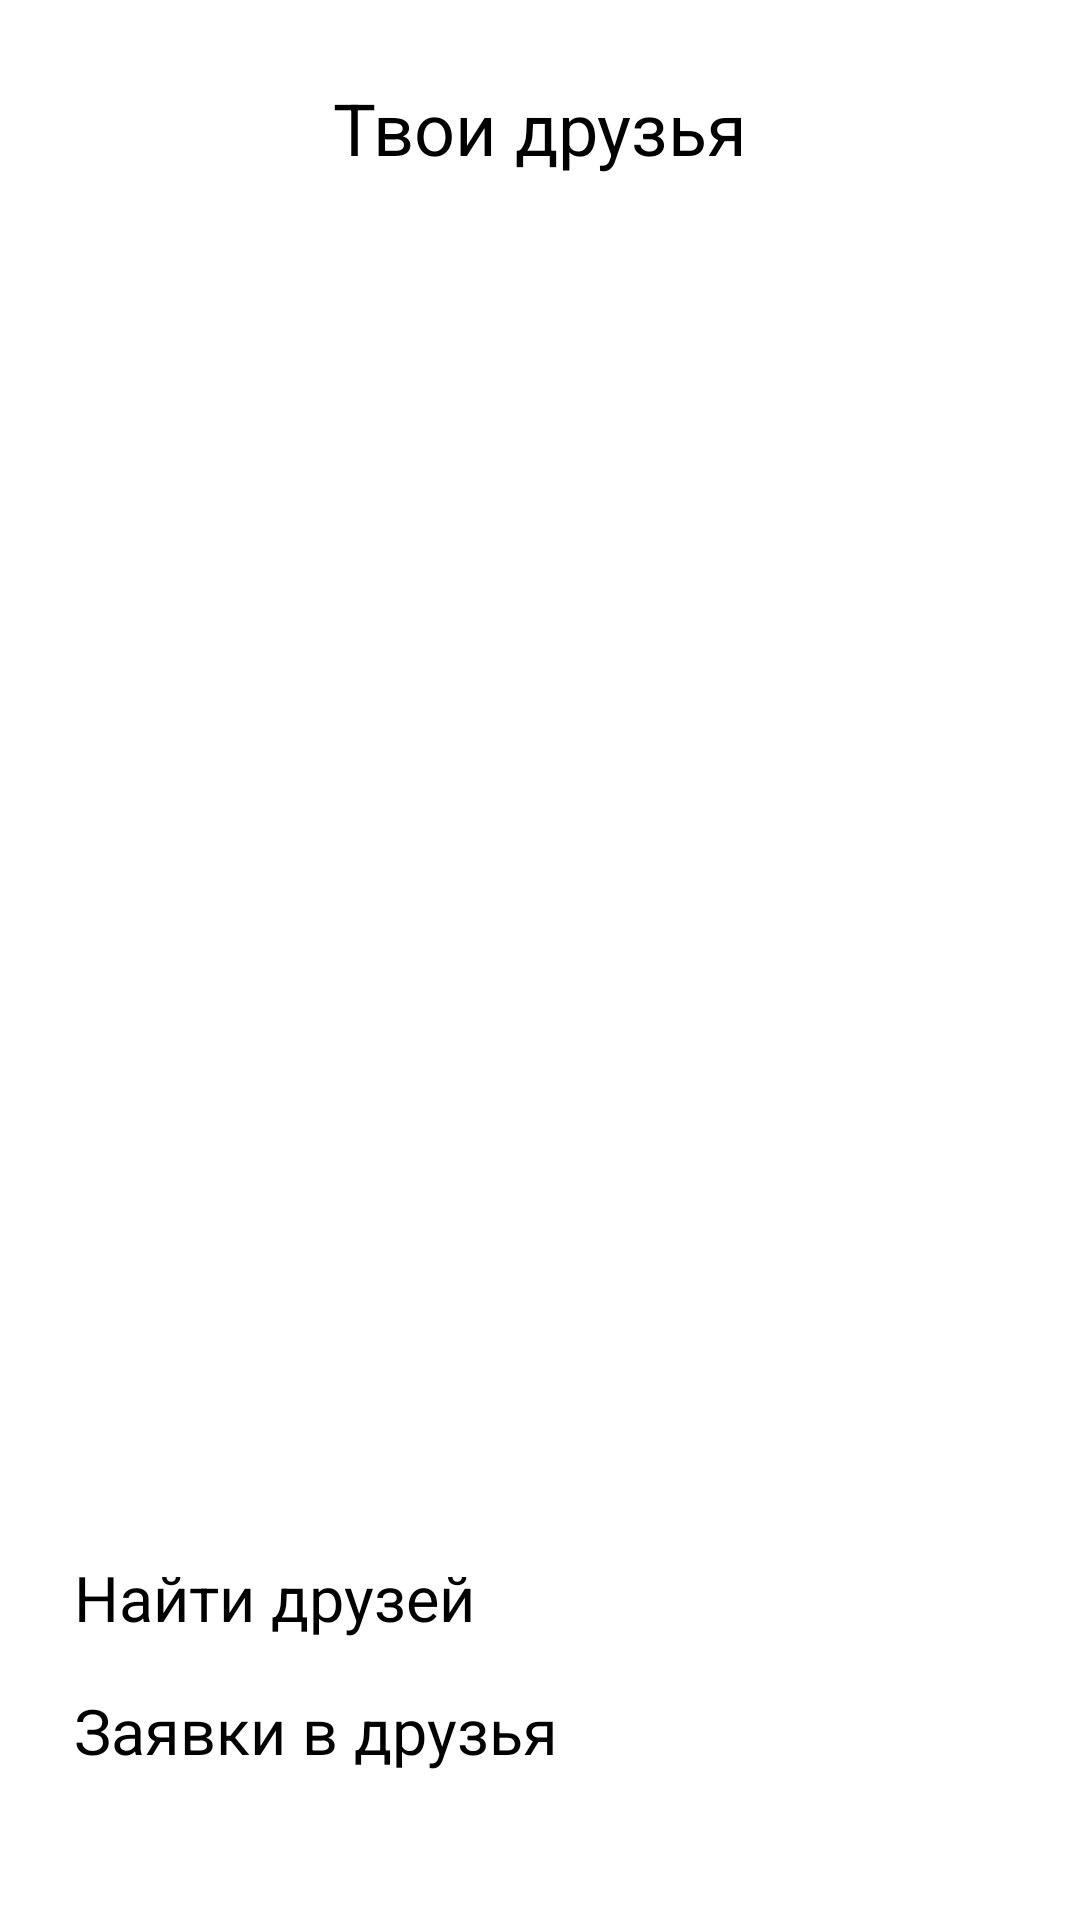

The Android layout XML behind this screen, and the referenced resources:
<!-- AndroidManifest.xml: application theme Theme.Messanger -->
<!-- res/layout/fragment_friends.xml -->
<?xml version="1.0" encoding="utf-8"?>
<androidx.constraintlayout.widget.ConstraintLayout xmlns:android="http://schemas.android.com/apk/res/android"
    xmlns:app="http://schemas.android.com/apk/res-auto"
    xmlns:tools="http://schemas.android.com/tools"
    android:layout_width="match_parent"
    android:layout_height="match_parent"
    tools:context=".Friends">

    <TextView
        android:id="@+id/textView2"
        android:layout_width="match_parent"
        android:layout_height="51dp"
        android:gravity="center"
        android:text="Твои друзья"
        android:textSize="24sp"
        app:layout_constraintBottom_toTopOf="@+id/friends"
        app:layout_constraintEnd_toEndOf="parent"
        app:layout_constraintHorizontal_bias="0.0"
        app:layout_constraintStart_toStartOf="parent"
        app:layout_constraintTop_toTopOf="parent"
        app:layout_constraintVertical_bias="0.34" />

    <androidx.recyclerview.widget.RecyclerView
        android:id="@+id/friends"
        android:layout_width="405dp"
        android:layout_height="406dp"
        app:layout_constraintBottom_toBottomOf="parent"
        app:layout_constraintEnd_toEndOf="parent"
        app:layout_constraintHorizontal_bias="0.0"
        app:layout_constraintStart_toStartOf="parent"
        app:layout_constraintTop_toTopOf="parent"
        app:layout_constraintVertical_bias="0.43" />

    <Button
        android:id="@+id/goToGetUsers"
        android:layout_width="310dp"
        android:layout_height="61dp"
        android:text="Найти друзей"
        android:textSize="21sp"
        app:layout_constraintBottom_toBottomOf="parent"
        app:layout_constraintEnd_toEndOf="parent"
        app:layout_constraintHorizontal_bias="0.495"
        app:layout_constraintStart_toStartOf="parent"
        app:layout_constraintTop_toBottomOf="@+id/friends"
        app:layout_constraintVertical_bias="0.161" />

    <Button
        android:id="@+id/addingUsersList"
        android:layout_width="310dp"
        android:layout_height="61dp"
        android:text="Заявки в друзья"
        android:textSize="21sp"
        app:layout_constraintBottom_toBottomOf="parent"
        app:layout_constraintEnd_toEndOf="parent"
        app:layout_constraintHorizontal_bias="0.495"
        app:layout_constraintStart_toStartOf="parent"
        app:layout_constraintTop_toBottomOf="@+id/friends"
        app:layout_constraintVertical_bias="0.774" />

</androidx.constraintlayout.widget.ConstraintLayout>
<!-- resources referenced by this layout -->
<resources>
  <style name="Theme.Messanger" parent="Base.Theme.Messanger">
          
          <item name="android:navigationBarColor">@android:color/transparent</item>
          <item name="android:statusBarColor">@android:color/transparent</item>
          <item name="android:windowLightStatusBar">?attr/isLightTheme</item>
      </style>
</resources>
